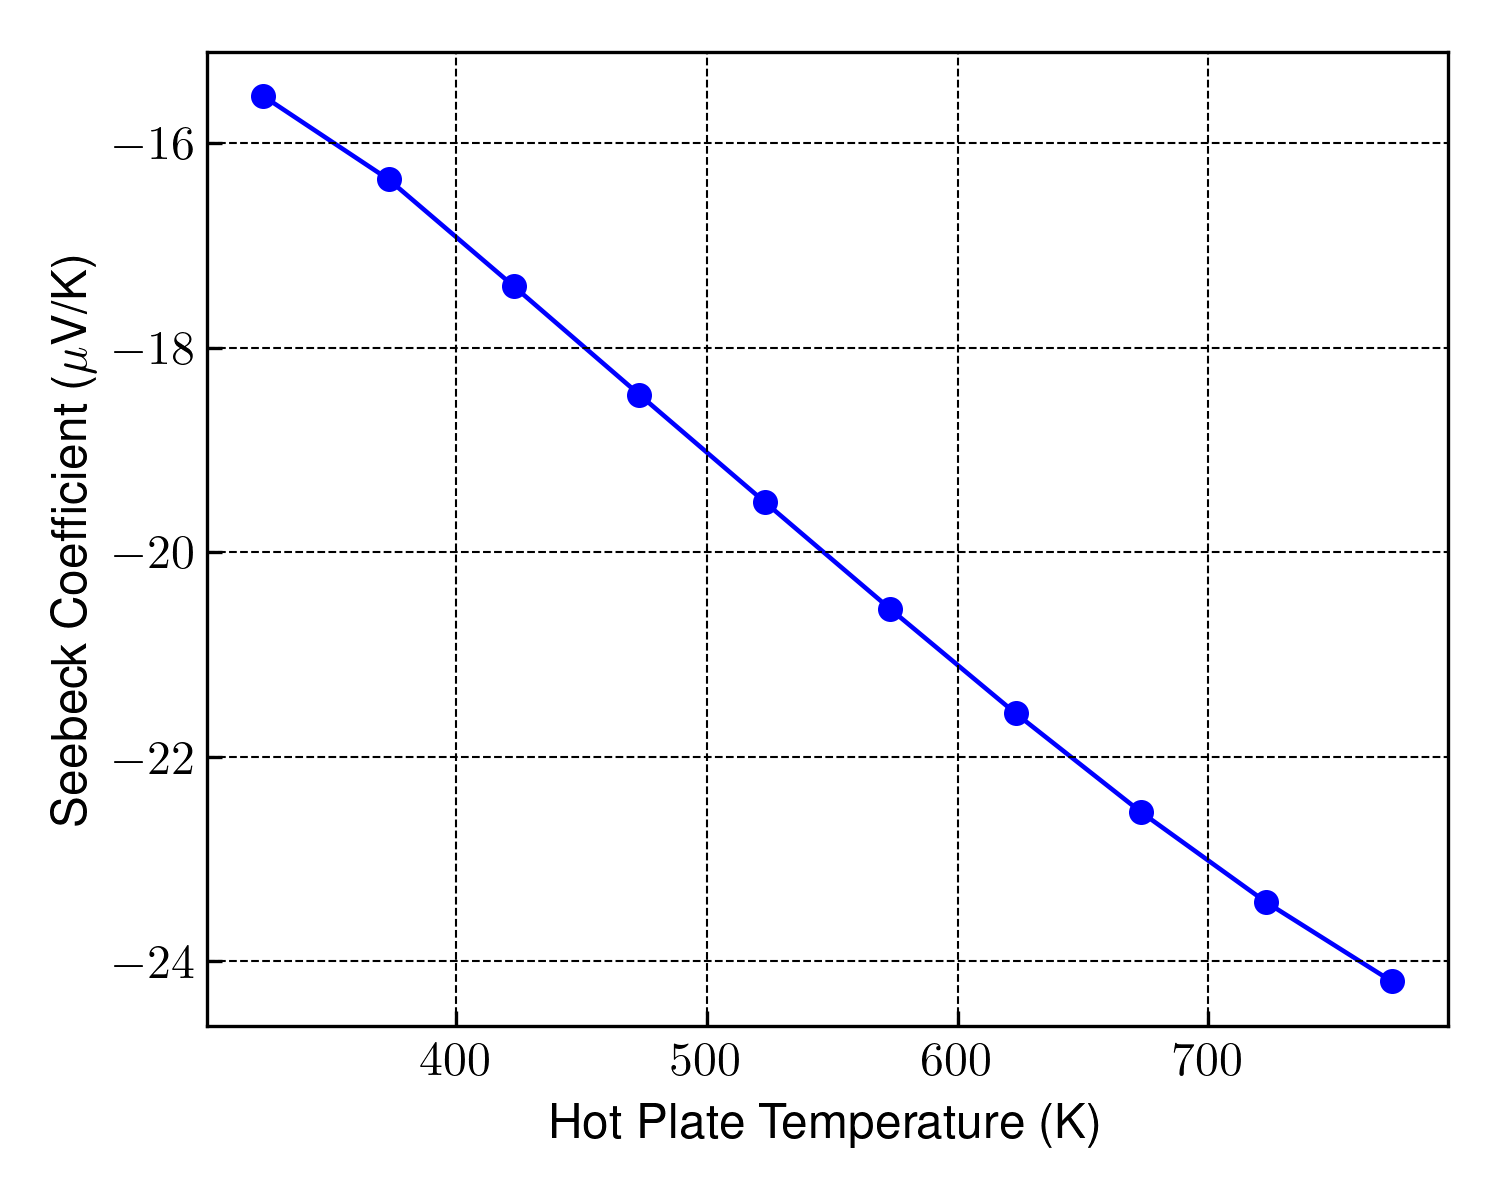

Values plotted in this chart, from the file beside it:
THP, Seebeck_Coefficient
323.1, -1.553991825612055e-05
373.1, -1.635471005167341e-05
423.1, -1.7400855840513265e-05
473.1, -1.845888252426011e-05
523.1, -1.950891340997449e-05
573.1, -2.055376031197386e-05
623.1, -2.1574126564147075e-05
673.1, -2.2539917514388713e-05
723.1, -2.3422395669413493e-05
773.1, -2.419500512889447e-05
